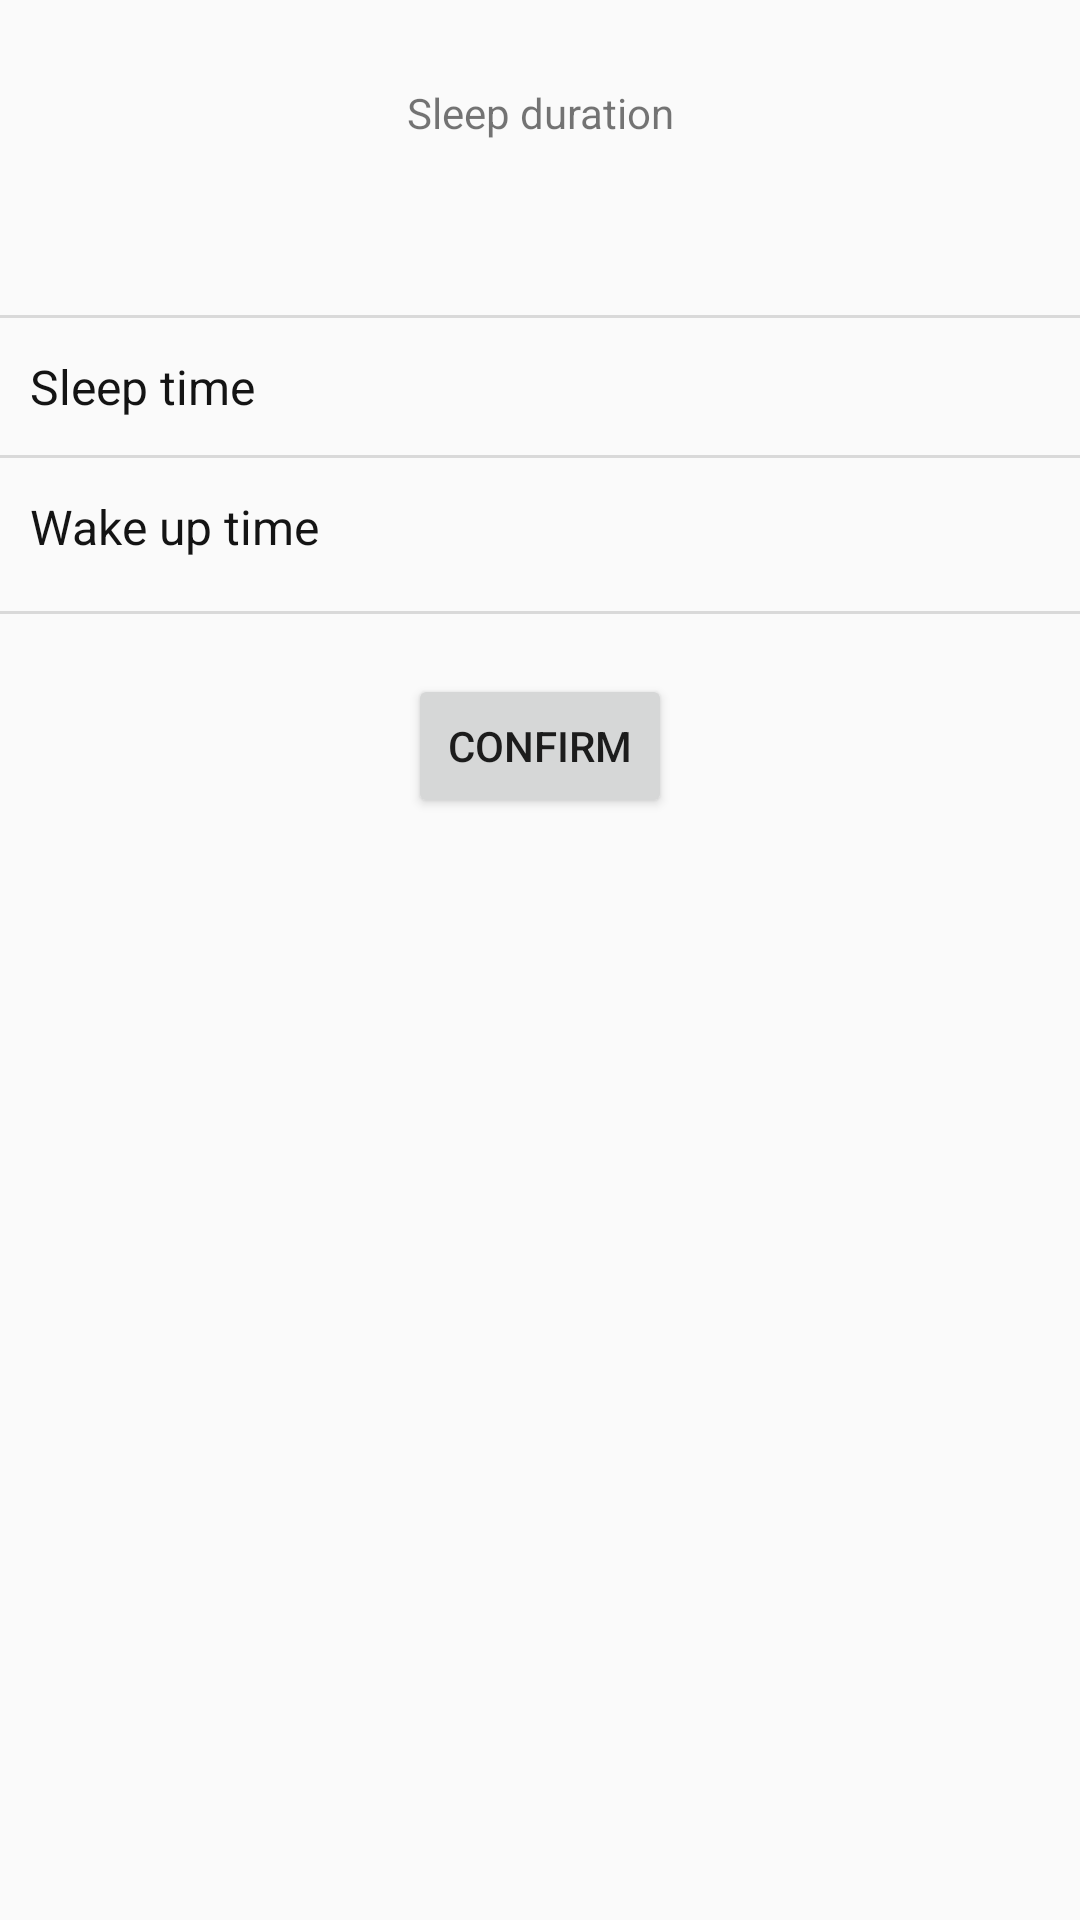

Layout XML and referenced resources for this Android screen:
<!-- AndroidManifest.xml: application theme AppTheme -->
<!-- res/layout/alarm_main_activity.xml -->
<?xml version="1.0" encoding="utf-8"?>
<LinearLayout
    xmlns:android="http://schemas.android.com/apk/res/android"
    xmlns:tools="http://schemas.android.com/tools"
    android:id="@+id/all_layout"
    android:layout_width="match_parent"
    android:layout_height="match_parent"
    android:orientation="vertical"
    tools:context="xjtlu.eevee.nekosleep.alarm_clock.AlarmClockActivity">

    <TextView
        android:id="@+id/date_tv"
        android:layout_width="match_parent"
        android:layout_height="wrap_content"
        android:layout_marginTop="20dp"
        android:gravity="center"
        android:paddingBottom="8dp"
        android:paddingTop="8dp"
        android:text="Sleep duration"/>

    <TextView
        android:layout_width="match_parent"
        android:layout_height="1dp"
        android:layout_marginTop="50dp"
        android:background="@color/line_and_outline_grey"/>

    <RelativeLayout
        android:id="@+id/repeat_rl"
        style="@style/item_style"
        >

        <TextView
            android:id="@+id/tv_repeat"
            style="@style/item_text_style"
            android:layout_alignParentLeft="true"
            android:text="Sleep time"/>

        <TextView
            android:id="@+id/arrow_one"
            android:layout_width="wrap_content"
            android:layout_height="wrap_content"
            android:layout_alignParentRight="true"
            android:layout_centerVertical="true"
            android:layout_marginRight="10dp"
            android:background="@drawable/personal_item_arrow"/>

        <TextView
            android:id="@+id/tv_repeat_value"
            android:layout_width="wrap_content"
            android:layout_height="wrap_content"
            android:layout_centerVertical="true"
            android:layout_marginRight="5dp"
            android:layout_toLeftOf="@id/arrow_one"
            android:textColor="@color/light_black"
            android:textSize="14sp"/>
    </RelativeLayout>

    <TextView
        android:layout_width="match_parent"
        android:layout_height="1dp"
        android:background="@color/line_and_outline_grey"/>

    <RelativeLayout
        android:id="@+id/ring_rl"
        style="@style/item_style"
        >

        <TextView
            android:id="@+id/ring_tv"
            style="@style/item_text_style"
            android:layout_alignParentLeft="true"
            android:text="Wake up time"/>

        <TextView
            android:id="@+id/arrow_two"
            android:layout_width="wrap_content"
            android:layout_height="wrap_content"
            android:layout_alignParentRight="true"
            android:layout_centerVertical="true"
            android:layout_marginRight="10dp"
            android:background="@drawable/personal_item_arrow"/>

        <TextView
            android:id="@+id/tv_ring_value"
            android:layout_width="wrap_content"
            android:layout_height="wrap_content"
            android:layout_centerVertical="true"
            android:layout_marginRight="5dp"
            android:layout_toLeftOf="@id/arrow_two"
            android:textColor="@color/light_black"
            android:textSize="20sp"/>
    </RelativeLayout>

    <TextView
        android:layout_width="match_parent"
        android:layout_height="1dp"
        android:background="@color/line_and_outline_grey"/>


    <Button
        android:id="@+id/set_btn"
        android:layout_width="wrap_content"
        android:layout_height="wrap_content"
        android:layout_gravity="center_horizontal"
        android:layout_marginTop="20dp"
        android:text="Confirm"/>

</LinearLayout>
<!-- resources referenced by this layout -->
<resources>
  <color name="light_black">#141414</color>
  <color name="line_and_outline_grey">#d9d9d9</color>
  <style name="item_style">
          <item name="android:layout_width">match_parent</item>
          <item name="android:layout_height">wrap_content</item>
          <item name="android:paddingBottom">12dp</item>
          <item name="android:paddingTop">12dp</item>
      </style>
  <style name="item_text_style">
          <item name="android:gravity">center_vertical</item>
          <item name="android:textSize">16sp</item>
          <item name="android:layout_marginLeft">10dp</item>
          <item name="android:layout_marginRight">10dp</item>
          <item name="android:drawablePadding">10dp</item>
          <item name="android:textColor">@color/light_black</item>
          <item name="android:layout_width">wrap_content</item>
          <item name="android:layout_height">wrap_content</item>
      </style>
  <style name="AppTheme" parent="Theme.AppCompat.Light.NoActionBar">
          
          <item name="colorPrimary">@color/colorPrimary</item>
          <item name="colorPrimaryDark">@color/colorPrimaryDark</item>
          <item name="colorAccent">@color/colorAccent</item>
      </style>
  <color name="colorPrimary">#008577</color>
  <color name="colorPrimaryDark">#00574B</color>
  <color name="colorAccent">#D81B60</color>
</resources>
